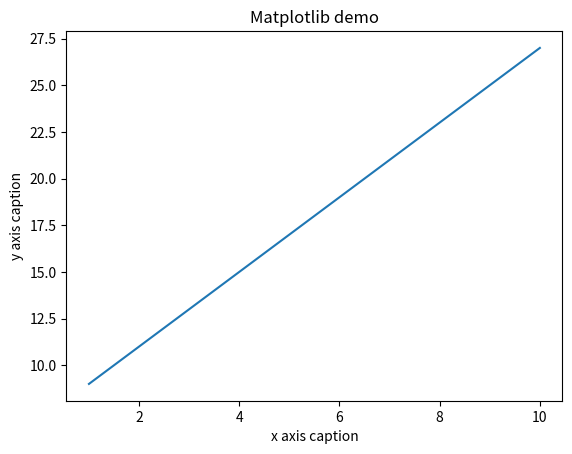

This chart was generated by the following Python code:
# [redacted]
# lab8 Question A
# import numpy and pypplot for anable program

import numpy as np
from matplotlib import pyplot as plt

x = np.arange(1, 11)
y = 2 * x + 7

plt.title("Matplotlib demo")
plt.xlabel("x axis caption")
plt.ylabel("y axis caption")
plt.plot(x, y)
plt.show()
